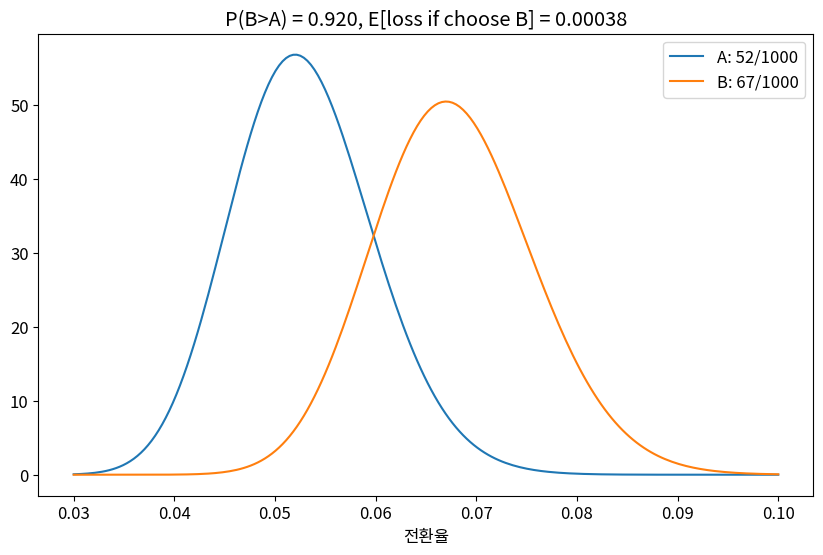

Source code (Python):
import numpy as np
import pandas as pd
import matplotlib.pyplot as plt
import seaborn as sns
from scipy import stats
import warnings
warnings.filterwarnings('ignore')

plt.rcParams['figure.figsize'] = (10, 6)
plt.rcParams['font.size'] = 12
np.random.seed(42)

import numpy as np
from scipy import stats
import matplotlib.pyplot as plt

np.random.seed(42)
n_A, n_B = 1000, 1000
conv_A, conv_B = 52, 67

alpha_A, beta_A = 1 + conv_A, 1 + n_A - conv_A
alpha_B, beta_B = 1 + conv_B, 1 + n_B - conv_B

# MC 추정
samples_A = np.random.beta(alpha_A, beta_A, 100000)
samples_B = np.random.beta(alpha_B, beta_B, 100000)
prob_B_wins = (samples_B > samples_A).mean()
expected_loss = np.maximum(samples_A - samples_B, 0).mean()

x = np.linspace(0.03, 0.10, 200)
plt.figure(figsize=(10, 6))
plt.plot(x, stats.beta.pdf(x, alpha_A, beta_A), label=f'A: {conv_A}/{n_A}')
plt.plot(x, stats.beta.pdf(x, alpha_B, beta_B), label=f'B: {conv_B}/{n_B}')
plt.title(f'P(B>A) = {prob_B_wins:.3f}, E[loss if choose B] = {expected_loss:.5f}')
plt.legend(); plt.xlabel('전환율')
plt.show()

# 베이지안 A/B 테스트 구현
import numpy as np
np.random.seed(42)
# TODO: 핵심 알고리즘 구현


# 베이지안 A/B 테스트 벤치마크
# TODO: 체계적 비교 실험 설계


# 베이지안 A/B 테스트 실전 적용
# TODO: 실전 문제 적용 및 해석
